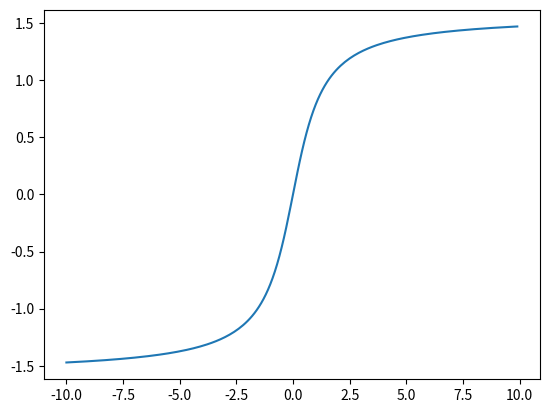

The script that saved this image:
import numpy as np
import matplotlib.pyplot as plt
import networkx as nx


x = np.arange(-10, 10, 0.1);
y = np.arctan(x)
plt.plot(x, y)
plt.show()
plt.close("all")
